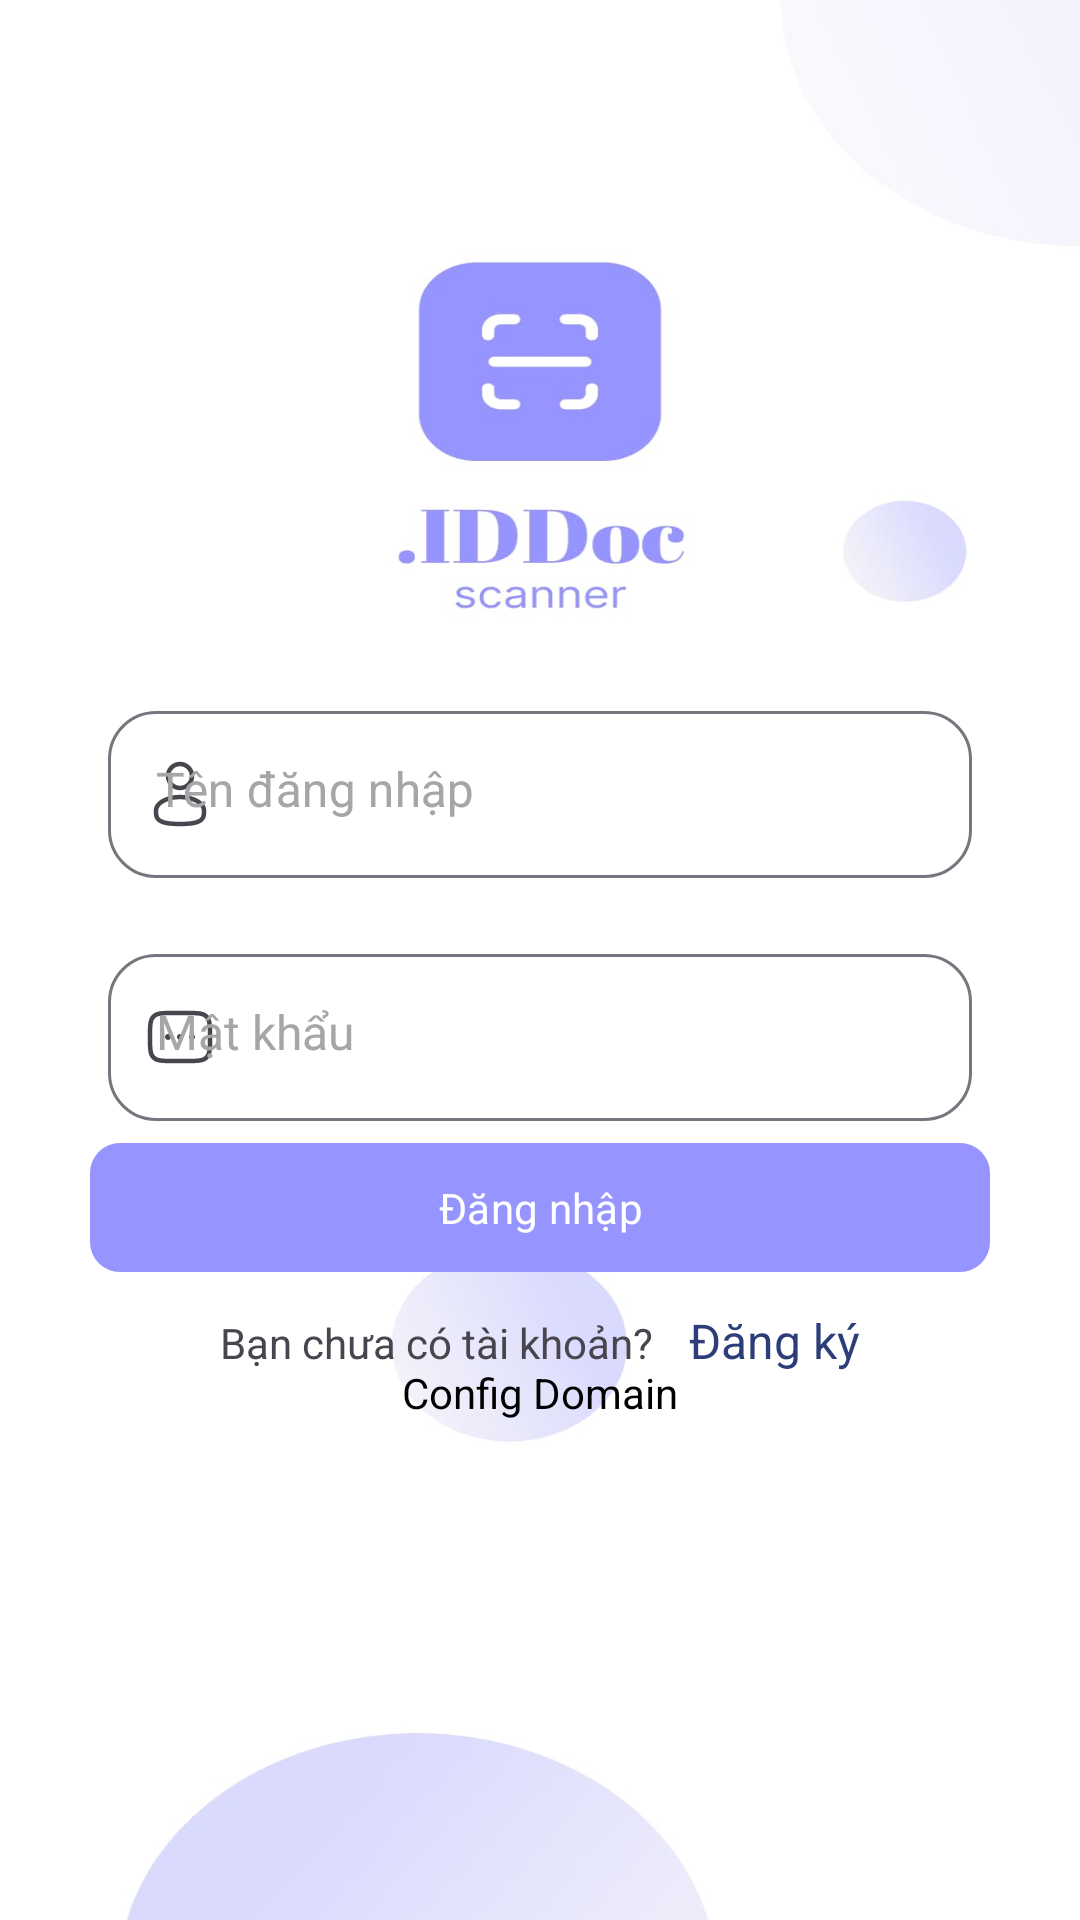

Here is an Android app screen rendered from its layout file. Give the layout XML and the strings, colors and styles it references.
<!-- AndroidManifest.xml: application theme Theme.Smartocr -->
<!-- res/layout/fragment_auth.xml -->
<?xml version="1.0" encoding="utf-8"?>
<layout xmlns:android="http://schemas.android.com/apk/res/android"
    xmlns:app="http://schemas.android.com/apk/res-auto"
    xmlns:tools="http://schemas.android.com/tools">

    <data>

    </data>

    <androidx.constraintlayout.widget.ConstraintLayout
        android:layout_width="match_parent"
        android:layout_height="match_parent"
        android:background="@drawable/img_log_in">


        <com.google.android.material.textfield.TextInputLayout
            android:id="@+id/edt_layout_user_name"
            style="@style/Text.Body.Regular"
            android:layout_width="match_parent"
            android:layout_height="wrap_content"
            android:layout_marginHorizontal="36dp"
            android:hint="Tên đăng nhập"
            android:textColorHint="#A6A6A6"
            app:boxCornerRadiusBottomEnd="16dp"
            app:boxCornerRadiusBottomStart="16dp"
            app:boxCornerRadiusTopEnd="16dp"
            app:boxCornerRadiusTopStart="16dp"
            app:boxStrokeWidth="1dp"
            app:layout_constraintBottom_toBottomOf="parent"
            app:layout_constraintTop_toTopOf="parent"
            app:layout_constraintVertical_bias="0.4"
            app:startIconDrawable="@drawable/ic_user_name"
            tools:ignore="HardcodedText">

            <com.google.android.material.textfield.TextInputEditText
                android:id="@+id/edt_user_name"
                style="@style/Text.Body.Regular"
                android:layout_width="match_parent"
                android:layout_height="wrap_content"
                android:layout_gravity="start"
                android:gravity="start" />
        </com.google.android.material.textfield.TextInputLayout>

        <com.google.android.material.textfield.TextInputLayout
            android:id="@+id/edt_layout_password"
            android:layout_width="match_parent"
            android:layout_height="wrap_content"
            android:layout_marginHorizontal="36dp"
            android:layout_marginTop="20dp"
            android:hint="Mật khẩu"
            android:textColorHint="#A6A6A6"
            app:boxCornerRadiusBottomEnd="16dp"
            app:boxCornerRadiusBottomStart="16dp"
            app:boxCornerRadiusTopEnd="16dp"
            app:boxCornerRadiusTopStart="16dp"
            app:boxStrokeWidth="1dp"
            app:layout_constraintTop_toBottomOf="@id/edt_layout_user_name"
            app:startIconDrawable="@drawable/ic_password">

            <com.google.android.material.textfield.TextInputEditText
                android:id="@+id/edt_password"
                style="@style/Text.Body.Regular"
                android:layout_width="match_parent"
                android:layout_height="wrap_content"
                android:layout_gravity="start"
                android:gravity="start"
                android:inputType="textPassword" />
        </com.google.android.material.textfield.TextInputLayout>

        <com.google.android.material.button.MaterialButton
            android:id="@+id/bt_google"
            style="@style/Button.Primary"
            android:layout_marginHorizontal="30dp"
            android:text="Đăng nhập"
            app:layout_constraintBottom_toBottomOf="parent"
            app:layout_constraintEnd_toEndOf="parent"
            app:layout_constraintStart_toStartOf="parent"
            app:layout_constraintTop_toTopOf="parent"
            app:layout_constraintVertical_bias="0.64"
            tools:ignore="HardcodedText" />

        <LinearLayout
            android:layout_width="wrap_content"
            android:layout_height="wrap_content"
            android:layout_marginTop="8dp"
            android:orientation="horizontal"
            android:textColor="#8F8F8F"
            app:layout_constraintEnd_toEndOf="@+id/bt_google"
            app:layout_constraintStart_toStartOf="@+id/bt_google"
            app:layout_constraintTop_toBottomOf="@id/bt_google">


            <TextView
                style="Text.Body.Regular"
                android:layout_width="wrap_content"
                android:layout_height="wrap_content"
                android:text="Bạn chưa có tài khoản?" />

            <TextView
                android:id="@+id/bt_log_in"
                style="@style/Text.Body.Semibold"
                android:layout_width="wrap_content"
                android:layout_height="wrap_content"
                android:layout_marginStart="12dp"
                android:text="Đăng ký"
                android:textColor="#2C3D7A" />

        </LinearLayout>


        <TextView
            android:id="@+id/bt_config_domain"
            android:layout_width="wrap_content"
            android:layout_height="wrap_content"
            android:text="Config Domain"
            android:textColor="@color/black"
            app:layout_constraintBottom_toBottomOf="parent"
            app:layout_constraintEnd_toEndOf="@+id/bt_google"
            app:layout_constraintHorizontal_bias="0.5"
            app:layout_constraintStart_toStartOf="@+id/bt_google"
            app:layout_constraintTop_toTopOf="parent"
            app:layout_constraintVertical_bias="0.732" />
    </androidx.constraintlayout.widget.ConstraintLayout>
</layout>
<!-- resources referenced by this layout -->
<resources>
  <color name="black">#FF000000</color>
  <!-- drawable ic_password: vector/xml drawable (drawable, 2065 chars, omitted) -->
  <!-- drawable ic_user_name (drawable) -->
  <vector xmlns:android="http://schemas.android.com/apk/res/android"
      android:width="24dp"
      android:height="24dp"
      android:viewportWidth="24"
      android:viewportHeight="24">
    <path
        android:pathData="M12,1.25C9.377,1.25 7.25,3.377 7.25,6C7.25,8.623 9.377,10.75 12,10.75C14.623,10.75 16.75,8.623 16.75,6C16.75,3.377 14.623,1.25 12,1.25ZM8.75,6C8.75,4.205 10.205,2.75 12,2.75C13.795,2.75 15.25,4.205 15.25,6C15.25,7.795 13.795,9.25 12,9.25C10.205,9.25 8.75,7.795 8.75,6Z"
        android:fillColor="#1C274C"
        android:fillType="evenOdd"/>
    <path
        android:pathData="M12,12.25C9.686,12.25 7.555,12.776 5.975,13.664C4.419,14.54 3.25,15.866 3.25,17.5L3.25,17.602C3.249,18.764 3.247,20.222 4.526,21.264C5.156,21.776 6.036,22.141 7.226,22.382C8.419,22.623 9.974,22.75 12,22.75C14.026,22.75 15.581,22.623 16.774,22.382C17.963,22.141 18.844,21.776 19.474,21.264C20.753,20.222 20.751,18.764 20.75,17.602L20.75,17.5C20.75,15.866 19.58,14.54 18.025,13.664C16.445,12.776 14.314,12.25 12,12.25ZM4.75,17.5C4.75,16.649 5.371,15.725 6.711,14.972C8.027,14.231 9.895,13.75 12,13.75C14.105,13.75 15.973,14.231 17.289,14.972C18.629,15.725 19.25,16.649 19.25,17.5C19.25,18.808 19.21,19.544 18.526,20.1C18.156,20.402 17.537,20.697 16.476,20.911C15.419,21.125 13.974,21.25 12,21.25C10.026,21.25 8.581,21.125 7.524,20.911C6.464,20.697 5.844,20.402 5.474,20.1C4.79,19.544 4.75,18.808 4.75,17.5Z"
        android:fillColor="#1C274C"
        android:fillType="evenOdd"/>
  </vector>
  <!-- drawable img_log_in: jpg bitmap (drawable, 21488 bytes) -->
  <style name="Button.Primary" parent="Button">
          <item name="android:layout_width">match_parent</item>
          <item name="android:layout_height">wrap_content</item>
      </style>
  <style name="Text.Body.Regular" parent="Text.Body">
          <item name="fontFamily">@font/inter</item>
      </style>
  <style name="Text.Body.Semibold" parent="Text.Body">
          <item name="fontFamily">@font/inter_semibold</item>
      </style>
  <style name="Theme.Smartocr" parent="Base.Theme.Smartocr" />
  <style name="Button">
          <item name="cornerRadius">10dp</item>
          <item name="android:textColor">@color/white</item>
          <item name="android:paddingVertical">12dp</item>
          <item name="android:textSize">14sp</item>
          <item name="fontFamily">@font/inter_semibold</item>
          <item name="backgroundTint">@color/primary_color</item>
      </style>
  <style name="Text.Body" parent="Text">
          <item name="android:textSize">16sp</item>
          <item name="android:textColor">@android:color/black</item>
      </style>
  <style name="Base.Theme.Smartocr" parent="Theme.Material3.DayNight.NoActionBar">
          
          
      </style>
  <color name="white">#FFFFFFFF</color>
  <color name="primary_color">#9694FF</color>
  <style name="Text">
          <item name="android:gravity">center</item>
          <item name="android:letterSpacing">0</item>
      </style>
</resources>
